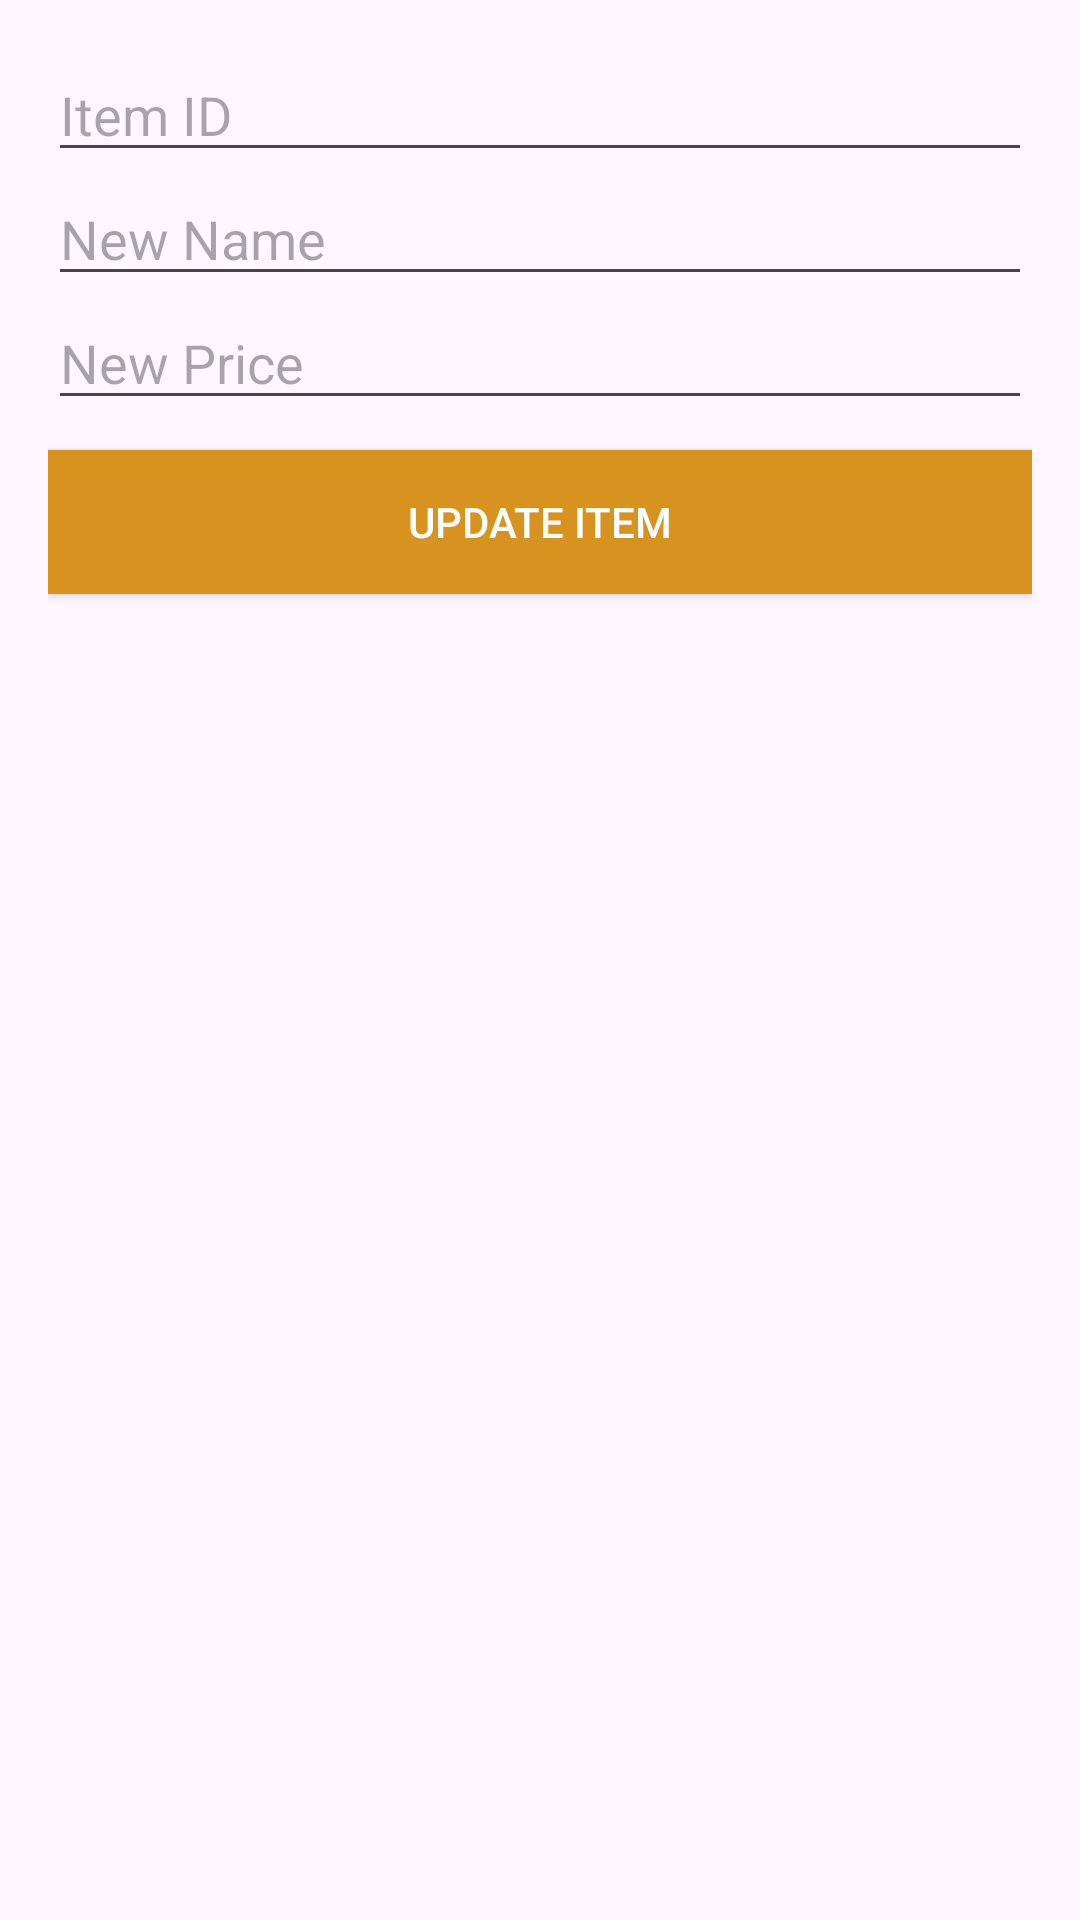

Here is an Android app screen rendered from its layout file. Give the layout XML and the strings, colors and styles it references.
<!-- AndroidManifest.xml: application theme Theme.TasteHaven_Application -->
<!-- res/layout/activity_edit_menu_item.xml -->
<LinearLayout xmlns:android="http://schemas.android.com/apk/res/android"
    android:orientation="vertical"
    android:layout_width="match_parent"
    android:layout_height="match_parent"
    android:padding="16dp">

    <EditText
        android:id="@+id/etEditItemId"
        android:layout_width="match_parent"
        android:layout_height="wrap_content"
        android:hint="Item ID" />

    <EditText
        android:id="@+id/etEditName"
        android:layout_width="match_parent"
        android:layout_height="wrap_content"
        android:hint="New Name" />

    <EditText
        android:id="@+id/etEditPrice"
        android:layout_width="match_parent"
        android:layout_height="wrap_content"
        android:hint="New Price"
        android:inputType="numberDecimal" />

    <Button
        android:id="@+id/btnUpdateItem"
        android:layout_width="match_parent"
        android:layout_height="wrap_content"
        android:text="Update Item"
        android:background="#D8921f"
        android:textColor="#FFFFFF"
        android:layout_marginTop="10dp" />
</LinearLayout>
<!-- resources referenced by this layout -->
<resources>
  <style name="Theme.TasteHaven_Application" parent="Base.Theme.TasteHaven_Application" />
  <style name="Base.Theme.TasteHaven_Application" parent="Theme.Material3.DayNight.NoActionBar">
          
          
      </style>
</resources>
